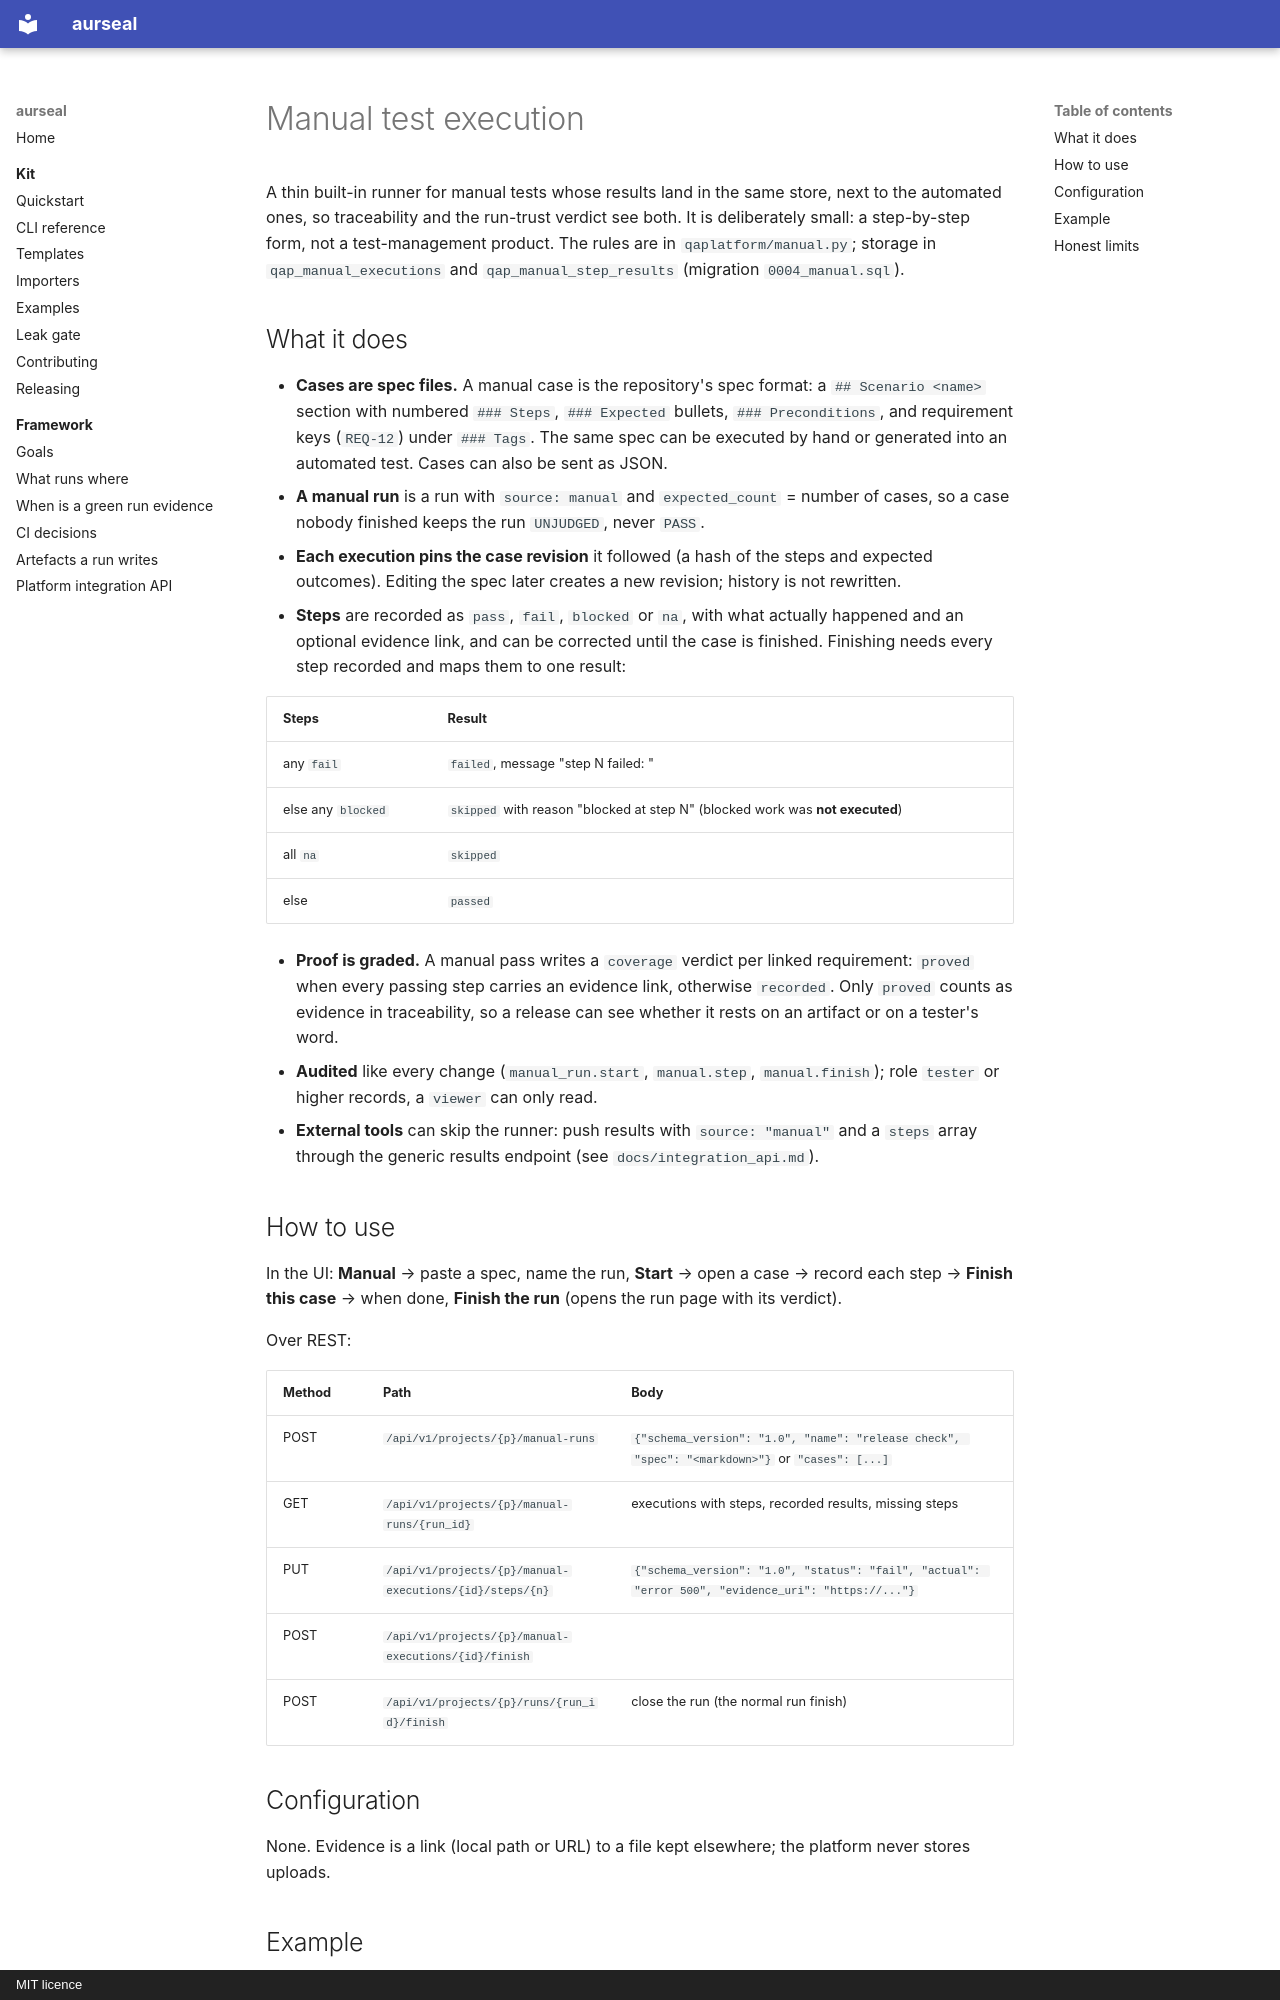

repository: RAJUSHANIGARAPU/aurseal · page: features/manual_execution/index.html · generator: mkdocs · copyright: MIT licence

# Manual test execution

A thin built-in runner for manual tests whose results land in the same store, next to the
automated ones, so traceability and the run-trust verdict see both. It is deliberately
small: a step-by-step form, not a test-management product. The rules are in
`qaplatform/manual.py`; storage in `qap_manual_executions` and `qap_manual_step_results`
(migration `0004_manual.sql`).

## What it does

- **Cases are spec files.** A manual case is the repository's spec format: a
  `## Scenario <name>` section with numbered `### Steps`, `### Expected` bullets,
  `### Preconditions`, and requirement keys (`REQ-12`) under `### Tags`. The same spec can be
  executed by hand or generated into an automated test. Cases can also be sent as JSON.
- **A manual run** is a run with `source: manual` and `expected_count` = number of cases, so
  a case nobody finished keeps the run `UNJUDGED`, never `PASS`.
- **Each execution pins the case revision** it followed (a hash of the steps and expected
  outcomes). Editing the spec later creates a new revision; history is not rewritten.
- **Steps** are recorded as `pass`, `fail`, `blocked` or `na`, with what actually happened
  and an optional evidence link, and can be corrected until the case is finished. Finishing
  needs every step recorded and maps them to one result:

  | Steps | Result |
  |---|---|
  | any `fail` | `failed`, message "step N failed: <actual>" |
  | else any `blocked` | `skipped` with reason "blocked at step N" (blocked work was **not executed**) |
  | all `na` | `skipped` |
  | else | `passed` |

- **Proof is graded.** A manual pass writes a `coverage` verdict per linked requirement:
  `proved` when every passing step carries an evidence link, otherwise `recorded`. Only
  `proved` counts as evidence in traceability, so a release can see whether it rests on an
  artifact or on a tester's word.
- **Audited** like every change (`manual_run.start`, `manual.step`, `manual.finish`); role
  `tester` or higher records, a `viewer` can only read.
- **External tools** can skip the runner: push results with `source: "manual"` and a `steps`
  array through the generic results endpoint (see `docs/integration_api.md`).
